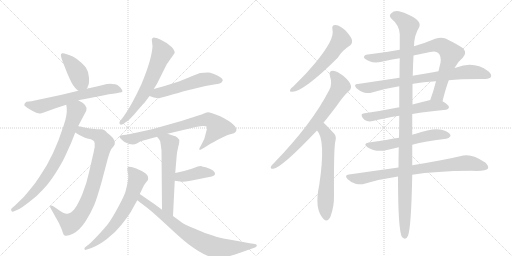
t = 0.00 s
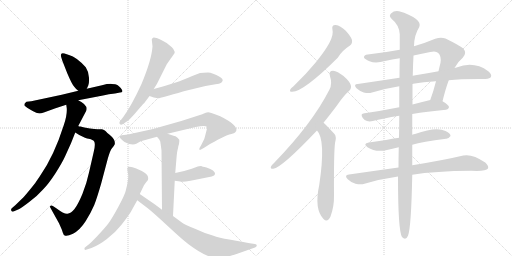
t = 3.24 s
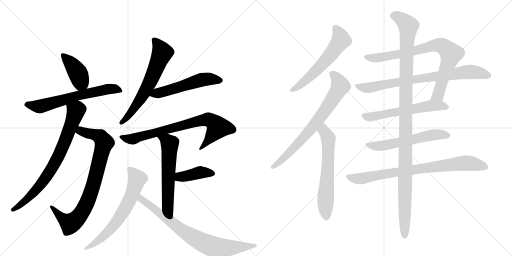
t = 6.48 s
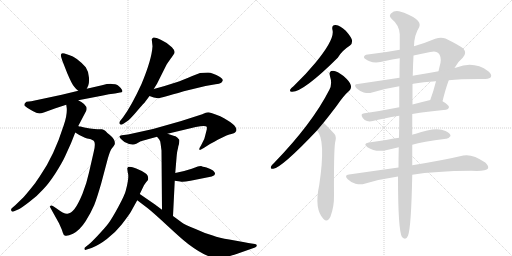
t = 9.73 s
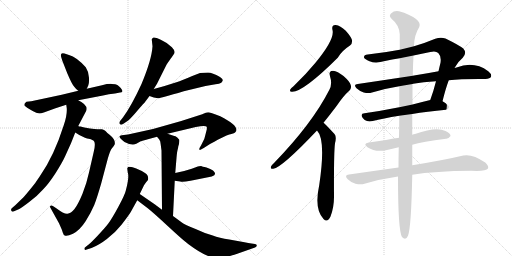
t = 12.97 s
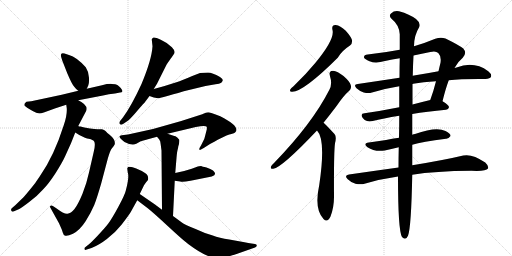
t = 16.21 s

The animated SVG that drew these frames (rendered in a browser with its animation timeline set to each time). Animation: 20 CSS @keyframes rules; one cycle of 16.21 s.

<svg version="1.1" viewBox="0 0 2048 1024" xmlns="http://www.w3.org/2000/svg">
  <g stroke="lightgray" stroke-dasharray="1,1" stroke-width="1" transform="scale(4, 4)">
    <line x1="0" y1="0" x2="256" y2="256"></line>
    <line x1="256" y1="0" x2="0" y2="256"></line>
    <line x1="128" y1="0" x2="128" y2="256"></line>
    <line x1="0" y1="128" x2="256" y2="128"></line>
    <line x1="256" y1="0" x2="512" y2="256"></line>
    <line x1="512" y1="0" x2="256" y2="256"></line>
    <line x1="384" y1="0" x2="384" y2="256"></line>
    <line x1="256" y1="128" x2="512" y2="128"></line>
  </g>
<g transform="scale(1, -1) translate(0, -850)">
   <style type="text/css">
    @keyframes keyframes0 {
      from {
       stroke: black;
       stroke-dashoffset: 410;
       stroke-width: 128;
       }
       57% {
       animation-timing-function: step-end;
       stroke: black;
       stroke-dashoffset: 0;
       stroke-width: 128;
       }
       to {
       stroke: black;
       stroke-width: 1024;
       }
       }
       #make-me-a-hanzi-animation-0 {
         animation: keyframes0 0.583659s both;
         animation-delay: 0.000000s;
         animation-timing-function: linear;
       }
    @keyframes keyframes1 {
      from {
       stroke: black;
       stroke-dashoffset: 642;
       stroke-width: 128;
       }
       68% {
       animation-timing-function: step-end;
       stroke: black;
       stroke-dashoffset: 0;
       stroke-width: 128;
       }
       to {
       stroke: black;
       stroke-width: 1024;
       }
       }
       #make-me-a-hanzi-animation-1 {
         animation: keyframes1 0.772461s both;
         animation-delay: 0.583659s;
         animation-timing-function: linear;
       }
    @keyframes keyframes2 {
      from {
       stroke: black;
       stroke-dashoffset: 838;
       stroke-width: 128;
       }
       73% {
       animation-timing-function: step-end;
       stroke: black;
       stroke-dashoffset: 0;
       stroke-width: 128;
       }
       to {
       stroke: black;
       stroke-width: 1024;
       }
       }
       #make-me-a-hanzi-animation-2 {
         animation: keyframes2 0.931966s both;
         animation-delay: 1.356120s;
         animation-timing-function: linear;
       }
    @keyframes keyframes3 {
      from {
       stroke: black;
       stroke-dashoffset: 770;
       stroke-width: 128;
       }
       71% {
       animation-timing-function: step-end;
       stroke: black;
       stroke-dashoffset: 0;
       stroke-width: 128;
       }
       to {
       stroke: black;
       stroke-width: 1024;
       }
       }
       #make-me-a-hanzi-animation-3 {
         animation: keyframes3 0.876628s both;
         animation-delay: 2.288086s;
         animation-timing-function: linear;
       }
    @keyframes keyframes4 {
      from {
       stroke: black;
       stroke-dashoffset: 642;
       stroke-width: 128;
       }
       68% {
       animation-timing-function: step-end;
       stroke: black;
       stroke-dashoffset: 0;
       stroke-width: 128;
       }
       to {
       stroke: black;
       stroke-width: 1024;
       }
       }
       #make-me-a-hanzi-animation-4 {
         animation: keyframes4 0.772461s both;
         animation-delay: 3.164714s;
         animation-timing-function: linear;
       }
    @keyframes keyframes5 {
      from {
       stroke: black;
       stroke-dashoffset: 543;
       stroke-width: 128;
       }
       64% {
       animation-timing-function: step-end;
       stroke: black;
       stroke-dashoffset: 0;
       stroke-width: 128;
       }
       to {
       stroke: black;
       stroke-width: 1024;
       }
       }
       #make-me-a-hanzi-animation-5 {
         animation: keyframes5 0.691895s both;
         animation-delay: 3.937174s;
         animation-timing-function: linear;
       }
    @keyframes keyframes6 {
      from {
       stroke: black;
       stroke-dashoffset: 777;
       stroke-width: 128;
       }
       72% {
       animation-timing-function: step-end;
       stroke: black;
       stroke-dashoffset: 0;
       stroke-width: 128;
       }
       to {
       stroke: black;
       stroke-width: 1024;
       }
       }
       #make-me-a-hanzi-animation-6 {
         animation: keyframes6 0.882324s both;
         animation-delay: 4.629069s;
         animation-timing-function: linear;
       }
    @keyframes keyframes7 {
      from {
       stroke: black;
       stroke-dashoffset: 592;
       stroke-width: 128;
       }
       66% {
       animation-timing-function: step-end;
       stroke: black;
       stroke-dashoffset: 0;
       stroke-width: 128;
       }
       to {
       stroke: black;
       stroke-width: 1024;
       }
       }
       #make-me-a-hanzi-animation-7 {
         animation: keyframes7 0.731771s both;
         animation-delay: 5.511393s;
         animation-timing-function: linear;
       }
    @keyframes keyframes8 {
      from {
       stroke: black;
       stroke-dashoffset: 403;
       stroke-width: 128;
       }
       57% {
       animation-timing-function: step-end;
       stroke: black;
       stroke-dashoffset: 0;
       stroke-width: 128;
       }
       to {
       stroke: black;
       stroke-width: 1024;
       }
       }
       #make-me-a-hanzi-animation-8 {
         animation: keyframes8 0.577962s both;
         animation-delay: 6.243164s;
         animation-timing-function: linear;
       }
    @keyframes keyframes9 {
      from {
       stroke: black;
       stroke-dashoffset: 663;
       stroke-width: 128;
       }
       68% {
       animation-timing-function: step-end;
       stroke: black;
       stroke-dashoffset: 0;
       stroke-width: 128;
       }
       to {
       stroke: black;
       stroke-width: 1024;
       }
       }
       #make-me-a-hanzi-animation-9 {
         animation: keyframes9 0.789551s both;
         animation-delay: 6.821126s;
         animation-timing-function: linear;
       }
    @keyframes keyframes10 {
      from {
       stroke: black;
       stroke-dashoffset: 782;
       stroke-width: 128;
       }
       72% {
       animation-timing-function: step-end;
       stroke: black;
       stroke-dashoffset: 0;
       stroke-width: 128;
       }
       to {
       stroke: black;
       stroke-width: 1024;
       }
       }
       #make-me-a-hanzi-animation-10 {
         animation: keyframes10 0.886393s both;
         animation-delay: 7.610677s;
         animation-timing-function: linear;
       }
    @keyframes keyframes11 {
      from {
       stroke: black;
       stroke-dashoffset: 590;
       stroke-width: 128;
       }
       66% {
       animation-timing-function: step-end;
       stroke: black;
       stroke-dashoffset: 0;
       stroke-width: 128;
       }
       to {
       stroke: black;
       stroke-width: 1024;
       }
       }
       #make-me-a-hanzi-animation-11 {
         animation: keyframes11 0.730143s both;
         animation-delay: 8.497070s;
         animation-timing-function: linear;
       }
    @keyframes keyframes12 {
      from {
       stroke: black;
       stroke-dashoffset: 737;
       stroke-width: 128;
       }
       71% {
       animation-timing-function: step-end;
       stroke: black;
       stroke-dashoffset: 0;
       stroke-width: 128;
       }
       to {
       stroke: black;
       stroke-width: 1024;
       }
       }
       #make-me-a-hanzi-animation-12 {
         animation: keyframes12 0.849772s both;
         animation-delay: 9.227214s;
         animation-timing-function: linear;
       }
    @keyframes keyframes13 {
      from {
       stroke: black;
       stroke-dashoffset: 628;
       stroke-width: 128;
       }
       67% {
       animation-timing-function: step-end;
       stroke: black;
       stroke-dashoffset: 0;
       stroke-width: 128;
       }
       to {
       stroke: black;
       stroke-width: 1024;
       }
       }
       #make-me-a-hanzi-animation-13 {
         animation: keyframes13 0.761068s both;
         animation-delay: 10.076986s;
         animation-timing-function: linear;
       }
    @keyframes keyframes14 {
      from {
       stroke: black;
       stroke-dashoffset: 813;
       stroke-width: 128;
       }
       73% {
       animation-timing-function: step-end;
       stroke: black;
       stroke-dashoffset: 0;
       stroke-width: 128;
       }
       to {
       stroke: black;
       stroke-width: 1024;
       }
       }
       #make-me-a-hanzi-animation-14 {
         animation: keyframes14 0.911621s both;
         animation-delay: 10.838053s;
         animation-timing-function: linear;
       }
    @keyframes keyframes15 {
      from {
       stroke: black;
       stroke-dashoffset: 789;
       stroke-width: 128;
       }
       72% {
       animation-timing-function: step-end;
       stroke: black;
       stroke-dashoffset: 0;
       stroke-width: 128;
       }
       to {
       stroke: black;
       stroke-width: 1024;
       }
       }
       #make-me-a-hanzi-animation-15 {
         animation: keyframes15 0.892090s both;
         animation-delay: 11.749674s;
         animation-timing-function: linear;
       }
    @keyframes keyframes16 {
      from {
       stroke: black;
       stroke-dashoffset: 591;
       stroke-width: 128;
       }
       66% {
       animation-timing-function: step-end;
       stroke: black;
       stroke-dashoffset: 0;
       stroke-width: 128;
       }
       to {
       stroke: black;
       stroke-width: 1024;
       }
       }
       #make-me-a-hanzi-animation-16 {
         animation: keyframes16 0.730957s both;
         animation-delay: 12.641764s;
         animation-timing-function: linear;
       }
    @keyframes keyframes17 {
      from {
       stroke: black;
       stroke-dashoffset: 582;
       stroke-width: 128;
       }
       65% {
       animation-timing-function: step-end;
       stroke: black;
       stroke-dashoffset: 0;
       stroke-width: 128;
       }
       to {
       stroke: black;
       stroke-width: 1024;
       }
       }
       #make-me-a-hanzi-animation-17 {
         animation: keyframes17 0.723633s both;
         animation-delay: 13.372721s;
         animation-timing-function: linear;
       }
    @keyframes keyframes18 {
      from {
       stroke: black;
       stroke-dashoffset: 813;
       stroke-width: 128;
       }
       73% {
       animation-timing-function: step-end;
       stroke: black;
       stroke-dashoffset: 0;
       stroke-width: 128;
       }
       to {
       stroke: black;
       stroke-width: 1024;
       }
       }
       #make-me-a-hanzi-animation-18 {
         animation: keyframes18 0.911621s both;
         animation-delay: 14.096354s;
         animation-timing-function: linear;
       }
    @keyframes keyframes19 {
      from {
       stroke: black;
       stroke-dashoffset: 1169;
       stroke-width: 128;
       }
       79% {
       animation-timing-function: step-end;
       stroke: black;
       stroke-dashoffset: 0;
       stroke-width: 128;
       }
       to {
       stroke: black;
       stroke-width: 1024;
       }
       }
       #make-me-a-hanzi-animation-19 {
         animation: keyframes19 1.201335s both;
         animation-delay: 15.007975s;
         animation-timing-function: linear;
       }
</style>
<path d="M 347 495 L 353 508 Q 357 515 356 539 Q 355 563 343 581 Q 306 622 276 630 L 258 636 Q 239 642 245 621 L 249 608 L 269 557 Q 288 512 297 503 Q 306 491 313 487 C 336 471 336 471 347 495 Z" fill="lightgray"></path> 
<path d="M 313 449 L 412 468 Q 435 474 460 476 L 480 480 Q 488 480 490 485 Q 490 489 483 498 Q 475 506 469.5 510 Q 464 514 447 514.5 Q 430 515 408 509 L 347 495 L 313 487 L 247 471 L 125 445 L 106 443 Q 97 438 97 430 Q 98 426 117 414 Q 136 402 145 399 Q 154 396 158.5 396 Q 163 396 178 401 L 222 417 L 265 431 L 313 449 Z" fill="lightgray"></path> 
<path d="M 322 344 Q 315 344 313 346 C 284 353 276 336 301 320 L 317 310 Q 344 296 355 295 Q 365 293 369 290 Q 386 287 375 243 L 356 160 Q 347 118 330 75 Q 312 32 298 14 Q 283 -4 270 -5 Q 257 -7 225 17 L 213 25 Q 205 30 202 26 Q 198 25 201 20 L 236 -43 L 244 -61 Q 248 -69 251 -80 Q 254 -90 259 -92 Q 267 -97 292 -85 Q 320 -70 343 -34 Q 365 2 377 30 Q 388 58 405 117 L 431 215 Q 441 250 448 257 Q 455 264 459 273 Q 462 290 444 306 Q 426 321 422 326 Q 417 330 408 333 L 394 333 Q 385 332 360 336 Q 334 340 322 344 Z" fill="lightgray"></path> 
<path d="M 313 346 L 345 407 Q 354 429 313 449 C 287 464 261 461 265 431 L 267 417 Q 269 389 255 349 Q 216 226 160 146 Q 151 133 141 118 Q 111 80 95 62 L 61 29 L 47 17 Q 43 13 45 8 Q 46 2 54 4 L 75 13 Q 87 19 118 43 Q 149 66 172 92 Q 194 114 222 157 Q 249 200 260 224 L 284 277 L 301 320 L 313 346 Z" fill="lightgray"></path> 
<path d="M 610 665 Q 607 612 566 514 Q 526 427 493 382 L 479 364 Q 476 359 479 354 Q 484 349 492 354 L 507 364 Q 516 369 542.5 399.5 Q 569 430 577 438 L 598 466 L 615 494 L 628 515 L 666 591 Q 680 613 687 621 L 693 630 Q 706 643 687.5 661.5 Q 669 680 643 691.5 Q 617 703 612 699 Q 607 695 607 692 L 610 665 Z" fill="lightgray"></path> 
<path d="M 598 466 L 615 460 Q 629 458 633 457 Q 637 456 735 485 L 822 506 L 862 513 Q 878 515 885 519 Q 890 524 891 529 Q 892 534 880 542 Q 849 560 832 560 Q 814 560 800 558 L 769 546 Q 728 528 706 521 L 655 505 L 615 494 C 586 486 570 476 598 466 Z" fill="lightgray"></path> 
<path d="M 670 315 L 783 342 Q 821 349 827 343 Q 829 336 825 324 L 819 301 Q 818 294 813 286 L 804 268 L 798 258 Q 797 254 798 251 Q 800 249 804 252 L 815 258 L 840 274 Q 859 284 871 291 L 906 308 Q 931 316 935.5 317 Q 940 318 945 326 Q 953 349 881 385 Q 840 401 832.5 401 Q 825 401 809 393 L 725 366 L 612 334 L 512 312 L 487 309 Q 479 307 478 305 Q 477 303 483 295 Q 491 287 498 282 Q 529 266 545 275 L 563 285 L 628 303 L 670 315 Z" fill="lightgray"></path> 
<path d="M 692 -14 L 699 127 L 701 158 L 706 218 Q 708 244 711 253 Q 713 262 713 264 L 716 274 Q 718 288 717 291 Q 716 293 709 300 Q 702 306 694 307 L 670 315 C 642 324 609 326 628 303 L 637 292 Q 642 287 643 271 Q 645 255 646 248 L 648 11 C 648 -19 691 -44 692 -14 Z" fill="lightgray"></path> 
<path d="M 699 127 L 721 124 Q 728 120 762 127 L 847 144 Q 871 152 852 168 Q 843 175 826 180 Q 808 184 804 186 Q 795 186 791 184 L 767 175 Q 731 163 701 158 C 671 153 669 131 699 127 Z" fill="lightgray"></path> 
<path d="M 559 74 L 576 109 Q 585 123 592 130 Q 596 148 580 158 Q 567 168 545 176.5 Q 523 185 513 182 Q 509 179 509 176 L 511 160 Q 518 143 503 87 Q 499 70 473 22 Q 447 -26 432.5 -45 Q 418 -64 389.5 -93.5 Q 361 -123 357 -126 L 342 -138 Q 336 -142 338 -147 Q 340 -152 347 -148 L 366 -142 Q 395 -131 427.5 -106 Q 460 -81 486 -48.5 Q 512 -16 523 2 L 549 49 L 559 74 Z" fill="lightgray"></path> 
<path d="M 648 11 L 620 32 L 559 74 C 534 91 525 67 549 49 L 591 17 Q 615 -2 673 -56 Q 730 -109 754 -127 Q 823 -179 864 -182 Q 901 -182 949 -165 L 1020 -140 Q 1026 -138 1027 -133 Q 1028 -128 1020 -126 L 1006 -124 Q 1000 -123 993 -122 L 978 -119 L 917 -108 Q 877 -102 851 -92 Q 818 -83 780 -65 Q 736 -48 726 -39 L 692 -14 L 648 11 Z" fill="lightgray"></path> 
<path d="M 1330 730 Q 1340 694 1261 598 Q 1224 553 1174 505 Q 1164 498 1161 492 Q 1157 482 1169 483 Q 1214 483 1351 619 Q 1367 647 1400 668 Q 1410 675 1408 690 Q 1405 702 1383 727 Q 1361 748 1343 750 Q 1325 751 1330 730 Z" fill="lightgray"></path> 
<path d="M 1294 359 Q 1319 390 1347 427 Q 1374 467 1397 487 Q 1407 497 1403 510 Q 1400 523 1374 546 Q 1350 565 1332 567 Q 1313 567 1320 545 Q 1330 515 1318 492 Q 1249 356 1097 199 Q 1087 190 1084 184 Q 1080 174 1093 175 Q 1127 179 1268 328 L 1294 359 Z" fill="lightgray"></path> 
<path d="M 1268 328 Q 1304 292 1277 110 Q 1256 14 1294 -26 Q 1310 -42 1322 -16 Q 1337 24 1336 69 Q 1335 238 1340 277 Q 1347 304 1338 314 Q 1299 356 1294 359 C 1272 379 1250 352 1268 328 Z" fill="lightgray"></path> 
<path d="M 1818 578 Q 1833 605 1851 619 Q 1869 638 1853 656 Q 1837 669 1782 696 Q 1763 703 1741 695 Q 1698 677 1656 665 L 1599 651 Q 1536 639 1471 632 Q 1455 631 1456 620 Q 1459 613 1478 605 Q 1503 595 1540 606 Q 1568 612 1599 617 L 1654 628 Q 1687 635 1721 642 Q 1743 648 1753 638 Q 1766 625 1762 599 Q 1758 583 1754 565 L 1744 525 Q 1734 485 1721 450 C 1711 422 1763 416 1770 445 Q 1783 497 1795 529 L 1818 578 Z" fill="lightgray"></path> 
<path d="M 1795 529 Q 1847 535 1942 534 Q 1960 535 1964 543 Q 1968 553 1953 565 Q 1896 607 1826 580 Q 1822 580 1818 578 L 1754 565 Q 1717 559 1674 551 Q 1661 550 1651 547 L 1598 539 Q 1519 527 1431 514 Q 1412 513 1426 497 Q 1439 485 1455 480 Q 1474 476 1488 480 Q 1540 496 1597 505 L 1650 514 Q 1651 515 1653 515 Q 1692 522 1744 525 L 1795 529 Z" fill="lightgray"></path> 
<path d="M 1597 421 Q 1522 406 1458 397 Q 1439 396 1451 378 Q 1458 369 1468 366 Q 1478 363 1491 366 Q 1531 376 1597 387 L 1649 394 Q 1707 404 1784 411 Q 1794 412 1796 421 Q 1796 430 1770 445 C 1750 457 1750 457 1721 450 Q 1684 441 1650 432 L 1597 421 Z" fill="lightgray"></path> 
<path d="M 1596 299 Q 1568 295 1544 290 Q 1511 286 1475 280 Q 1450 276 1470 261 Q 1498 242 1539 248 Q 1564 254 1595 261 L 1649 271 Q 1688 283 1784 295 Q 1794 294 1802 306 Q 1803 316 1782 326 Q 1746 345 1660 314 Q 1654 314 1649 311 L 1596 299 Z" fill="lightgray"></path> 
<path d="M 1594 180 Q 1500 167 1396 152 Q 1375 149 1391 133 Q 1404 120 1422 115 Q 1443 111 1458 115 Q 1521 134 1592 144 L 1649 151 Q 1740 166 1886 167 Q 1944 164 1952 176 Q 1956 186 1941 200 Q 1889 236 1853 228 Q 1778 210 1649 189 L 1594 180 Z" fill="lightgray"></path> 
<path d="M 1656 665 Q 1656 708 1677 742 Q 1684 758 1664 774 Q 1639 793 1596 805 Q 1577 809 1564 796 Q 1554 787 1566 775 Q 1597 750 1599 713 Q 1599 686 1599 651 L 1599 617 Q 1598 583 1598 539 L 1597 505 Q 1597 466 1597 421 L 1597 387 Q 1597 344 1596 299 L 1595 261 Q 1594 218 1594 180 L 1592 144 Q 1592 -72 1608 -98 Q 1623 -114 1632 -93 Q 1645 -60 1649 151 L 1649 189 Q 1649 228 1649 271 L 1649 311 Q 1649 354 1649 394 L 1650 432 Q 1650 477 1650 514 L 1651 547 Q 1652 593 1654 628 L 1656 665 Z" fill="lightgray"></path> 
      <clipPath id="make-me-a-hanzi-clip-0">
      <path d="M 347 495 L 353 508 Q 357 515 356 539 Q 355 563 343 581 Q 306 622 276 630 L 258 636 Q 239 642 245 621 L 249 608 L 269 557 Q 288 512 297 503 Q 306 491 313 487 C 336 471 336 471 347 495 Z" fill="lightgray"></path>
      </clipPath>
      <path clip-path="url(#make-me-a-hanzi-clip-0)" d="M 252 628 L 286 593 L 315 550 L 323 521 L 316 499 " fill="none" id="make-me-a-hanzi-animation-0" stroke-dasharray="282 564" stroke-linecap="round"></path>

      <clipPath id="make-me-a-hanzi-clip-1">
      <path d="M 313 449 L 412 468 Q 435 474 460 476 L 480 480 Q 488 480 490 485 Q 490 489 483 498 Q 475 506 469.5 510 Q 464 514 447 514.5 Q 430 515 408 509 L 347 495 L 313 487 L 247 471 L 125 445 L 106 443 Q 97 438 97 430 Q 98 426 117 414 Q 136 402 145 399 Q 154 396 158.5 396 Q 163 396 178 401 L 222 417 L 265 431 L 313 449 Z" fill="lightgray"></path>
      </clipPath>
      <path clip-path="url(#make-me-a-hanzi-clip-1)" d="M 106 433 L 164 425 L 311 468 L 431 494 L 482 489 " fill="none" id="make-me-a-hanzi-animation-1" stroke-dasharray="514 1028" stroke-linecap="round"></path>

      <clipPath id="make-me-a-hanzi-clip-2">
      <path d="M 322 344 Q 315 344 313 346 C 284 353 276 336 301 320 L 317 310 Q 344 296 355 295 Q 365 293 369 290 Q 386 287 375 243 L 356 160 Q 347 118 330 75 Q 312 32 298 14 Q 283 -4 270 -5 Q 257 -7 225 17 L 213 25 Q 205 30 202 26 Q 198 25 201 20 L 236 -43 L 244 -61 Q 248 -69 251 -80 Q 254 -90 259 -92 Q 267 -97 292 -85 Q 320 -70 343 -34 Q 365 2 377 30 Q 388 58 405 117 L 431 215 Q 441 250 448 257 Q 455 264 459 273 Q 462 290 444 306 Q 426 321 422 326 Q 417 330 408 333 L 394 333 Q 385 332 360 336 Q 334 340 322 344 Z" fill="lightgray"></path>
      </clipPath>
      <path clip-path="url(#make-me-a-hanzi-clip-2)" d="M 309 324 L 323 326 L 401 303 L 416 279 L 370 98 L 346 36 L 320 -10 L 281 -44 L 252 -26 L 207 22 " fill="none" id="make-me-a-hanzi-animation-2" stroke-dasharray="710 1420" stroke-linecap="round"></path>

      <clipPath id="make-me-a-hanzi-clip-3">
      <path d="M 313 346 L 345 407 Q 354 429 313 449 C 287 464 261 461 265 431 L 267 417 Q 269 389 255 349 Q 216 226 160 146 Q 151 133 141 118 Q 111 80 95 62 L 61 29 L 47 17 Q 43 13 45 8 Q 46 2 54 4 L 75 13 Q 87 19 118 43 Q 149 66 172 92 Q 194 114 222 157 Q 249 200 260 224 L 284 277 L 301 320 L 313 346 Z" fill="lightgray"></path>
      </clipPath>
      <path clip-path="url(#make-me-a-hanzi-clip-3)" d="M 274 425 L 304 405 L 264 293 L 217 193 L 182 138 L 125 69 L 51 11 " fill="none" id="make-me-a-hanzi-animation-3" stroke-dasharray="642 1284" stroke-linecap="round"></path>

      <clipPath id="make-me-a-hanzi-clip-4">
      <path d="M 610 665 Q 607 612 566 514 Q 526 427 493 382 L 479 364 Q 476 359 479 354 Q 484 349 492 354 L 507 364 Q 516 369 542.5 399.5 Q 569 430 577 438 L 598 466 L 615 494 L 628 515 L 666 591 Q 680 613 687 621 L 693 630 Q 706 643 687.5 661.5 Q 669 680 643 691.5 Q 617 703 612 699 Q 607 695 607 692 L 610 665 Z" fill="lightgray"></path>
      </clipPath>
      <path clip-path="url(#make-me-a-hanzi-clip-4)" d="M 617 690 L 644 653 L 646 632 L 580 484 L 526 402 L 486 359 " fill="none" id="make-me-a-hanzi-animation-4" stroke-dasharray="514 1028" stroke-linecap="round"></path>

      <clipPath id="make-me-a-hanzi-clip-5">
      <path d="M 598 466 L 615 460 Q 629 458 633 457 Q 637 456 735 485 L 822 506 L 862 513 Q 878 515 885 519 Q 890 524 891 529 Q 892 534 880 542 Q 849 560 832 560 Q 814 560 800 558 L 769 546 Q 728 528 706 521 L 655 505 L 615 494 C 586 486 570 476 598 466 Z" fill="lightgray"></path>
      </clipPath>
      <path clip-path="url(#make-me-a-hanzi-clip-5)" d="M 604 469 L 810 532 L 881 528 " fill="none" id="make-me-a-hanzi-animation-5" stroke-dasharray="415 830" stroke-linecap="round"></path>

      <clipPath id="make-me-a-hanzi-clip-6">
      <path d="M 670 315 L 783 342 Q 821 349 827 343 Q 829 336 825 324 L 819 301 Q 818 294 813 286 L 804 268 L 798 258 Q 797 254 798 251 Q 800 249 804 252 L 815 258 L 840 274 Q 859 284 871 291 L 906 308 Q 931 316 935.5 317 Q 940 318 945 326 Q 953 349 881 385 Q 840 401 832.5 401 Q 825 401 809 393 L 725 366 L 612 334 L 512 312 L 487 309 Q 479 307 478 305 Q 477 303 483 295 Q 491 287 498 282 Q 529 266 545 275 L 563 285 L 628 303 L 670 315 Z" fill="lightgray"></path>
      </clipPath>
      <path clip-path="url(#make-me-a-hanzi-clip-6)" d="M 485 302 L 528 293 L 780 363 L 835 371 L 860 357 L 872 341 L 801 255 " fill="none" id="make-me-a-hanzi-animation-6" stroke-dasharray="649 1298" stroke-linecap="round"></path>

      <clipPath id="make-me-a-hanzi-clip-7">
      <path d="M 692 -14 L 699 127 L 701 158 L 706 218 Q 708 244 711 253 Q 713 262 713 264 L 716 274 Q 718 288 717 291 Q 716 293 709 300 Q 702 306 694 307 L 670 315 C 642 324 609 326 628 303 L 637 292 Q 642 287 643 271 Q 645 255 646 248 L 648 11 C 648 -19 691 -44 692 -14 Z" fill="lightgray"></path>
      </clipPath>
      <path clip-path="url(#make-me-a-hanzi-clip-7)" d="M 636 301 L 669 286 L 679 275 L 670 35 L 689 -6 " fill="none" id="make-me-a-hanzi-animation-7" stroke-dasharray="464 928" stroke-linecap="round"></path>

      <clipPath id="make-me-a-hanzi-clip-8">
      <path d="M 699 127 L 721 124 Q 728 120 762 127 L 847 144 Q 871 152 852 168 Q 843 175 826 180 Q 808 184 804 186 Q 795 186 791 184 L 767 175 Q 731 163 701 158 C 671 153 669 131 699 127 Z" fill="lightgray"></path>
      </clipPath>
      <path clip-path="url(#make-me-a-hanzi-clip-8)" d="M 706 134 L 724 144 L 800 161 L 848 156 " fill="none" id="make-me-a-hanzi-animation-8" stroke-dasharray="275 550" stroke-linecap="round"></path>

      <clipPath id="make-me-a-hanzi-clip-9">
      <path d="M 559 74 L 576 109 Q 585 123 592 130 Q 596 148 580 158 Q 567 168 545 176.5 Q 523 185 513 182 Q 509 179 509 176 L 511 160 Q 518 143 503 87 Q 499 70 473 22 Q 447 -26 432.5 -45 Q 418 -64 389.5 -93.5 Q 361 -123 357 -126 L 342 -138 Q 336 -142 338 -147 Q 340 -152 347 -148 L 366 -142 Q 395 -131 427.5 -106 Q 460 -81 486 -48.5 Q 512 -16 523 2 L 549 49 L 559 74 Z" fill="lightgray"></path>
      </clipPath>
      <path clip-path="url(#make-me-a-hanzi-clip-9)" d="M 518 175 L 549 134 L 522 56 L 498 11 L 457 -50 L 411 -97 L 343 -144 " fill="none" id="make-me-a-hanzi-animation-9" stroke-dasharray="535 1070" stroke-linecap="round"></path>

      <clipPath id="make-me-a-hanzi-clip-10">
      <path d="M 648 11 L 620 32 L 559 74 C 534 91 525 67 549 49 L 591 17 Q 615 -2 673 -56 Q 730 -109 754 -127 Q 823 -179 864 -182 Q 901 -182 949 -165 L 1020 -140 Q 1026 -138 1027 -133 Q 1028 -128 1020 -126 L 1006 -124 Q 1000 -123 993 -122 L 978 -119 L 917 -108 Q 877 -102 851 -92 Q 818 -83 780 -65 Q 736 -48 726 -39 L 692 -14 L 648 11 Z" fill="lightgray"></path>
      </clipPath>
      <path clip-path="url(#make-me-a-hanzi-clip-10)" d="M 562 65 L 565 53 L 715 -62 L 814 -122 L 879 -142 L 1020 -133 " fill="none" id="make-me-a-hanzi-animation-10" stroke-dasharray="654 1308" stroke-linecap="round"></path>

      <clipPath id="make-me-a-hanzi-clip-11">
      <path d="M 1330 730 Q 1340 694 1261 598 Q 1224 553 1174 505 Q 1164 498 1161 492 Q 1157 482 1169 483 Q 1214 483 1351 619 Q 1367 647 1400 668 Q 1410 675 1408 690 Q 1405 702 1383 727 Q 1361 748 1343 750 Q 1325 751 1330 730 Z" fill="lightgray"></path>
      </clipPath>
      <path clip-path="url(#make-me-a-hanzi-clip-11)" d="M 1341 737 L 1359 712 L 1364 690 L 1323 630 L 1227 531 L 1169 491 " fill="none" id="make-me-a-hanzi-animation-11" stroke-dasharray="462 924" stroke-linecap="round"></path>

      <clipPath id="make-me-a-hanzi-clip-12">
      <path d="M 1294 359 Q 1319 390 1347 427 Q 1374 467 1397 487 Q 1407 497 1403 510 Q 1400 523 1374 546 Q 1350 565 1332 567 Q 1313 567 1320 545 Q 1330 515 1318 492 Q 1249 356 1097 199 Q 1087 190 1084 184 Q 1080 174 1093 175 Q 1127 179 1268 328 L 1294 359 Z" fill="lightgray"></path>
      </clipPath>
      <path clip-path="url(#make-me-a-hanzi-clip-12)" d="M 1330 554 L 1359 515 L 1361 505 L 1349 482 L 1244 332 L 1134 216 L 1092 183 " fill="none" id="make-me-a-hanzi-animation-12" stroke-dasharray="609 1218" stroke-linecap="round"></path>

      <clipPath id="make-me-a-hanzi-clip-13">
      <path d="M 1268 328 Q 1304 292 1277 110 Q 1256 14 1294 -26 Q 1310 -42 1322 -16 Q 1337 24 1336 69 Q 1335 238 1340 277 Q 1347 304 1338 314 Q 1299 356 1294 359 C 1272 379 1250 352 1268 328 Z" fill="lightgray"></path>
      </clipPath>
      <path clip-path="url(#make-me-a-hanzi-clip-13)" d="M 1292 352 L 1314 290 L 1302 45 L 1306 -16 " fill="none" id="make-me-a-hanzi-animation-13" stroke-dasharray="500 1000" stroke-linecap="round"></path>

      <clipPath id="make-me-a-hanzi-clip-14">
      <path d="M 1818 578 Q 1833 605 1851 619 Q 1869 638 1853 656 Q 1837 669 1782 696 Q 1763 703 1741 695 Q 1698 677 1656 665 L 1599 651 Q 1536 639 1471 632 Q 1455 631 1456 620 Q 1459 613 1478 605 Q 1503 595 1540 606 Q 1568 612 1599 617 L 1654 628 Q 1687 635 1721 642 Q 1743 648 1753 638 Q 1766 625 1762 599 Q 1758 583 1754 565 L 1744 525 Q 1734 485 1721 450 C 1711 422 1763 416 1770 445 Q 1783 497 1795 529 L 1818 578 Z" fill="lightgray"></path>
      </clipPath>
      <path clip-path="url(#make-me-a-hanzi-clip-14)" d="M 1465 622 L 1527 620 L 1743 669 L 1776 663 L 1804 635 L 1755 476 L 1728 456 " fill="none" id="make-me-a-hanzi-animation-14" stroke-dasharray="685 1370" stroke-linecap="round"></path>

      <clipPath id="make-me-a-hanzi-clip-15">
      <path d="M 1795 529 Q 1847 535 1942 534 Q 1960 535 1964 543 Q 1968 553 1953 565 Q 1896 607 1826 580 Q 1822 580 1818 578 L 1754 565 Q 1717 559 1674 551 Q 1661 550 1651 547 L 1598 539 Q 1519 527 1431 514 Q 1412 513 1426 497 Q 1439 485 1455 480 Q 1474 476 1488 480 Q 1540 496 1597 505 L 1650 514 Q 1651 515 1653 515 Q 1692 522 1744 525 L 1795 529 Z" fill="lightgray"></path>
      </clipPath>
      <path clip-path="url(#make-me-a-hanzi-clip-15)" d="M 1428 506 L 1473 499 L 1857 561 L 1896 562 L 1954 548 " fill="none" id="make-me-a-hanzi-animation-15" stroke-dasharray="661 1322" stroke-linecap="round"></path>

      <clipPath id="make-me-a-hanzi-clip-16">
      <path d="M 1597 421 Q 1522 406 1458 397 Q 1439 396 1451 378 Q 1458 369 1468 366 Q 1478 363 1491 366 Q 1531 376 1597 387 L 1649 394 Q 1707 404 1784 411 Q 1794 412 1796 421 Q 1796 430 1770 445 C 1750 457 1750 457 1721 450 Q 1684 441 1650 432 L 1597 421 Z" fill="lightgray"></path>
      </clipPath>
      <path clip-path="url(#make-me-a-hanzi-clip-16)" d="M 1456 387 L 1493 384 L 1719 427 L 1762 428 L 1786 421 " fill="none" id="make-me-a-hanzi-animation-16" stroke-dasharray="463 926" stroke-linecap="round"></path>

      <clipPath id="make-me-a-hanzi-clip-17">
      <path d="M 1596 299 Q 1568 295 1544 290 Q 1511 286 1475 280 Q 1450 276 1470 261 Q 1498 242 1539 248 Q 1564 254 1595 261 L 1649 271 Q 1688 283 1784 295 Q 1794 294 1802 306 Q 1803 316 1782 326 Q 1746 345 1660 314 Q 1654 314 1649 311 L 1596 299 Z" fill="lightgray"></path>
      </clipPath>
      <path clip-path="url(#make-me-a-hanzi-clip-17)" d="M 1471 271 L 1493 266 L 1540 269 L 1742 312 L 1792 307 " fill="none" id="make-me-a-hanzi-animation-17" stroke-dasharray="454 908" stroke-linecap="round"></path>

      <clipPath id="make-me-a-hanzi-clip-18">
      <path d="M 1594 180 Q 1500 167 1396 152 Q 1375 149 1391 133 Q 1404 120 1422 115 Q 1443 111 1458 115 Q 1521 134 1592 144 L 1649 151 Q 1740 166 1886 167 Q 1944 164 1952 176 Q 1956 186 1941 200 Q 1889 236 1853 228 Q 1778 210 1649 189 L 1594 180 Z" fill="lightgray"></path>
      </clipPath>
      <path clip-path="url(#make-me-a-hanzi-clip-18)" d="M 1394 142 L 1449 136 L 1700 179 L 1863 198 L 1944 181 " fill="none" id="make-me-a-hanzi-animation-18" stroke-dasharray="685 1370" stroke-linecap="round"></path>

      <clipPath id="make-me-a-hanzi-clip-19">
      <path d="M 1656 665 Q 1656 708 1677 742 Q 1684 758 1664 774 Q 1639 793 1596 805 Q 1577 809 1564 796 Q 1554 787 1566 775 Q 1597 750 1599 713 Q 1599 686 1599 651 L 1599 617 Q 1598 583 1598 539 L 1597 505 Q 1597 466 1597 421 L 1597 387 Q 1597 344 1596 299 L 1595 261 Q 1594 218 1594 180 L 1592 144 Q 1592 -72 1608 -98 Q 1623 -114 1632 -93 Q 1645 -60 1649 151 L 1649 189 Q 1649 228 1649 271 L 1649 311 Q 1649 354 1649 394 L 1650 432 Q 1650 477 1650 514 L 1651 547 Q 1652 593 1654 628 L 1656 665 Z" fill="lightgray"></path>
      </clipPath>
      <path clip-path="url(#make-me-a-hanzi-clip-19)" d="M 1572 786 L 1597 780 L 1633 746 L 1624 564 L 1619 -92 " fill="none" id="make-me-a-hanzi-animation-19" stroke-dasharray="1041 2082" stroke-linecap="round"></path>

</g>
</svg>
